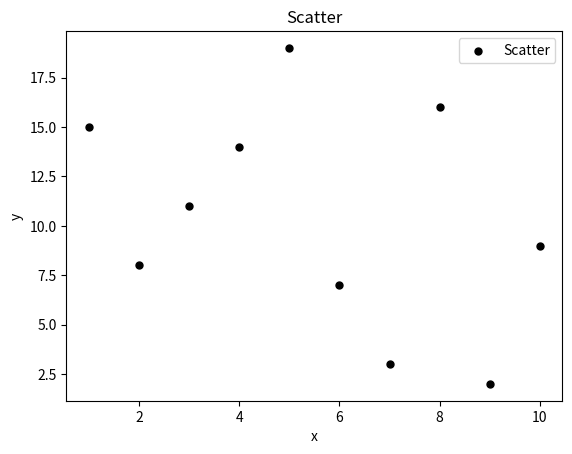

Recreate this plot in Python. (Note: this script raises an exception after producing the figure.)
import random
import matplotlib.pyplot as plt

x = list(range(1, 11))
y = [random.randrange(1, 20) for i in range(1, 11)]

plt.scatter(x, y, label='Scatter', color='k', s=25, marker="o")

plt.xlabel('x')
plt.ylabel('y')
plt.title('Scatter')
plt.legend()
plt.savefig('../images/751_03.png')
plt.show()